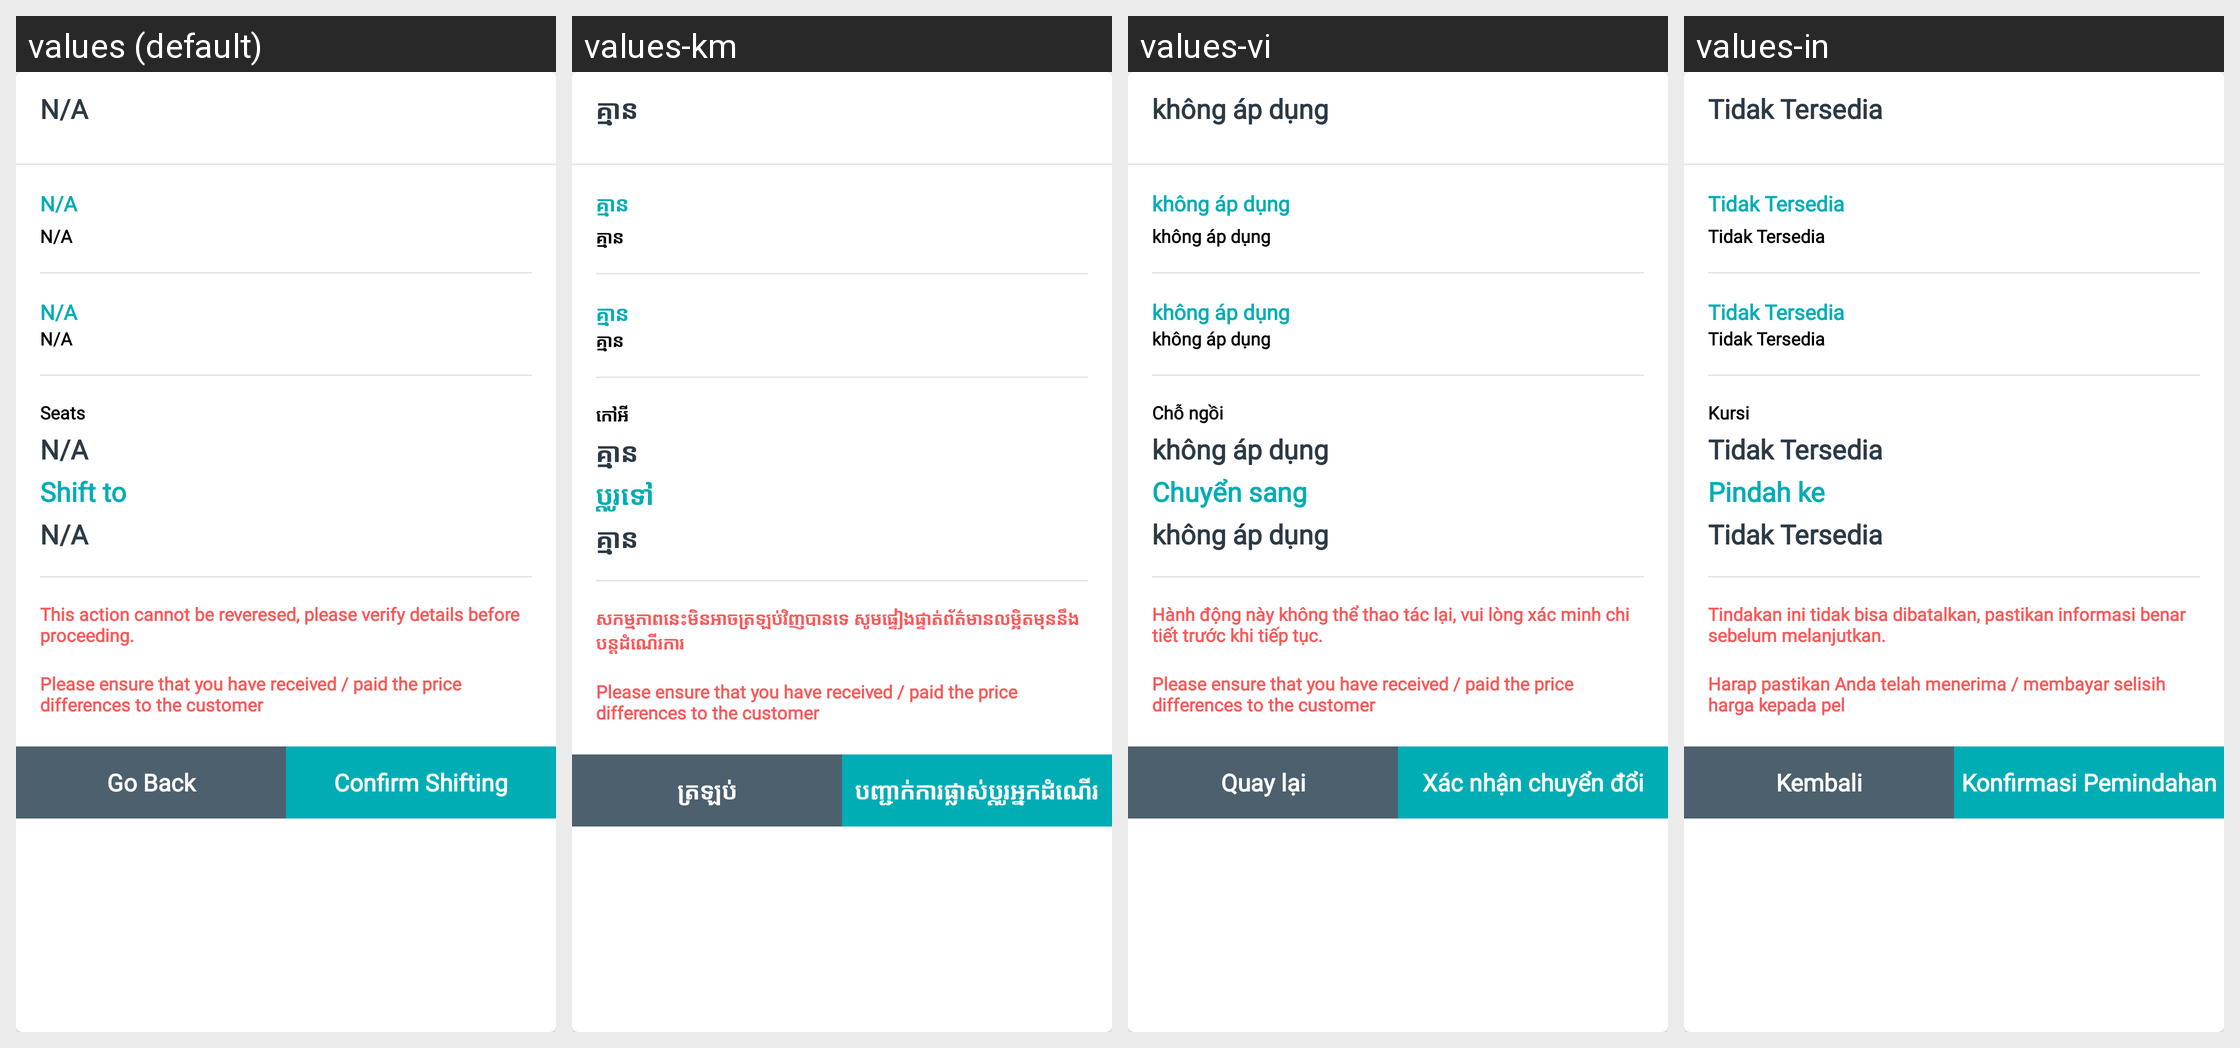

Translations of the strings shown on this Android screen, per locale in the grid:
Android screen res/layout/dialog_shift_passenger_confirmation.xml rendered under 4 locales, left to right: values (default), values-km, values-vi, values-in. Device: Nexus 5 (rendered at 1080×1920; each locale shown at half size, 540×960, under a caption strip naming it); theme AppTheme.
Other locales in the repository, not shown: values-es.
Strings drawn on this screen, with the default value and each locale's value (text and hints the layout hard-codes, and strings that could not be matched under every locale, appear in the picture but are not listed):

notAvailable
  values: N/A
  values-km: គ្មាន
  values-vi: không áp dụng
  values-in: Tidak Tersedia

seats
  values: Seats
  values-km: កៅអី
  values-vi: Chỗ ngồi
  values-in: Kursi

shift_to
  values: Shift to
  values-km: ប្តូរទៅ
  values-vi: Chuyển sang
  values-in: Pindah ke

shiftPassengerContent
  values: This action cannot be reveresed, please verify details before proceeding.
  values-km: សកម្មភាពនេះមិនអាចត្រឡប់វិញបានទេ សូមផ្ទៀងផ្ទាត់ព័ត៌មានលម្អិតមុននឹងបន្តដំណើរការ
  values-vi: Hành động này không thể thao tác lại, vui lòng xác minh chi tiết trước khi tiếp tục.
  values-in: Tindakan ini tidak bisa dibatalkan, pastikan informasi benar sebelum melanjutkan.

merge_bus_disclaimer
  values: Please ensure that you have received / paid the price differences to the customer
  values-km: Please ensure that you have received / paid the price differences to the customer  [not translated; the default value is used]
  values-vi: Please ensure that you have received / paid the price differences to the customer  [not translated; the default value is used]
  values-in: Harap pastikan Anda telah menerima / membayar selisih harga kepada pel

goBack
  values: Go Back
  values-km: ត្រឡប់
  values-vi: Quay lại
  values-in: Kembali

confirmShifting
  values: Confirm Shifting
  values-km: បញ្ជាក់ការផ្លាស់ប្តូរអ្នកដំណើរ
  values-vi: Xác nhận chuyển đổi
  values-in: Konfirmasi Pemindahan
